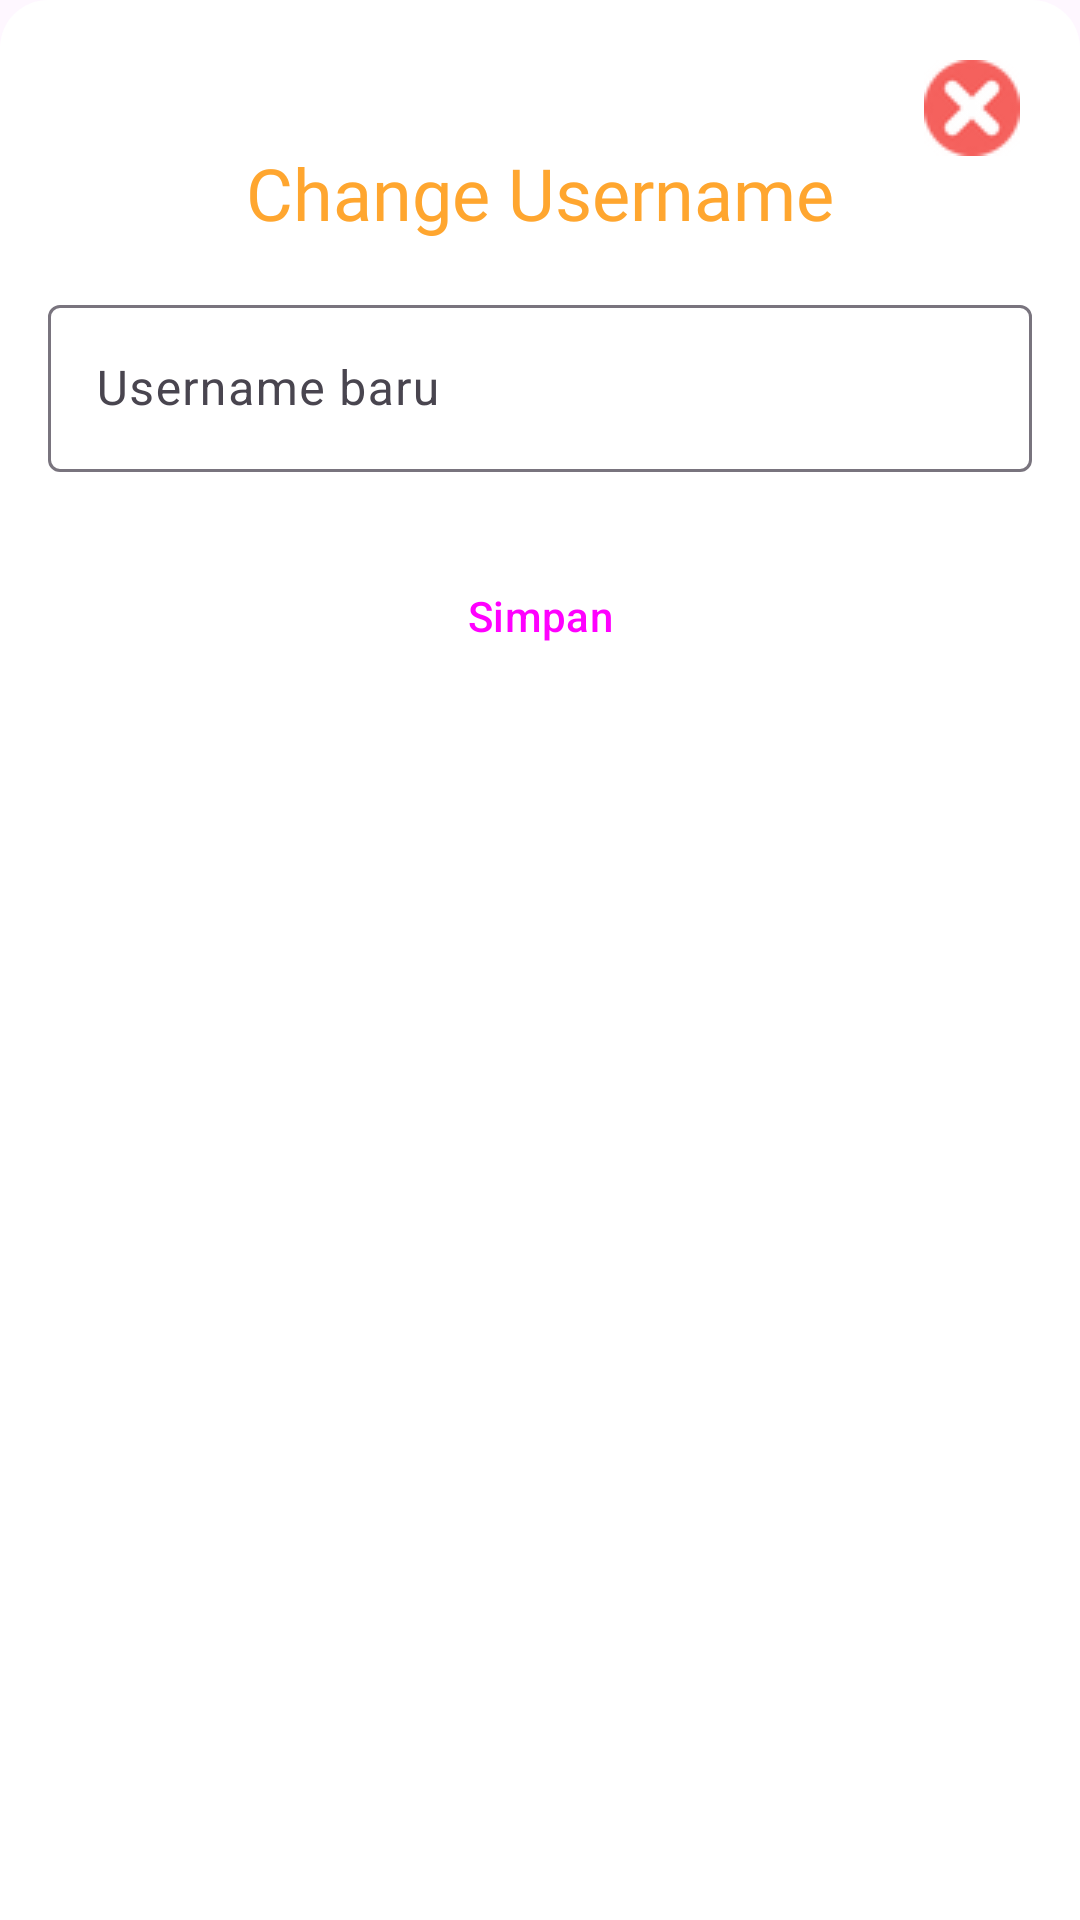

The Android layout XML behind this screen, and the referenced resources:
<!-- AndroidManifest.xml: application theme Theme.FinancyQ -->
<!-- res/layout/bottom_sheet_edit_username.xml -->
<?xml version="1.0" encoding="utf-8"?>
<androidx.constraintlayout.widget.ConstraintLayout
    xmlns:android="http://schemas.android.com/apk/res/android"
    xmlns:app="http://schemas.android.com/apk/res-auto"
    android:layout_width="match_parent"
    android:layout_height="wrap_content"
    android:padding="16dp"
    android:background="@drawable/rounded_corner_background_sheet">

    
    <TextView
        android:id="@+id/tvTitle"
        android:layout_width="wrap_content"
        android:layout_height="wrap_content"
        android:text="@string/change_username"
        android:textSize="24sp"
        android:textColor="@color/orange"
        android:fontFamily="@font/poppins_bold"
        android:layout_marginTop="32dp"
        app:layout_constraintStart_toStartOf="parent"
        app:layout_constraintTop_toTopOf="parent"
        app:layout_constraintEnd_toEndOf="parent"/>

    <ImageButton
        android:id="@+id/btnClose"
        android:layout_width="40dp"
        android:layout_height="40dp"
        android:src="@drawable/btn_close"
        android:background="?attr/selectableItemBackgroundBorderless"
        app:layout_constraintEnd_toEndOf="parent"
        app:layout_constraintTop_toTopOf="parent" />

    
    <com.google.android.material.textfield.TextInputLayout
        android:id="@+id/tilNewUsername"
        style="@style/Widget.Material3.TextInputLayout.OutlinedBox"
        android:layout_width="0dp"
        android:layout_height="wrap_content"
        android:layout_marginTop="16dp"
        app:layout_constraintTop_toBottomOf="@id/tvTitle"
        app:layout_constraintStart_toStartOf="parent"
        app:layout_constraintEnd_toEndOf="parent">

        <com.google.android.material.textfield.TextInputEditText
            android:id="@+id/etNewUsername"
            android:layout_width="match_parent"
            android:layout_height="wrap_content"
            android:hint="Username baru"
            android:inputType="textPersonName" />
    </com.google.android.material.textfield.TextInputLayout>

    
    <Button
        android:id="@+id/btnSubmitUsername"
        style="@style/Widget.Material3.Button"
        android:layout_width="0dp"
        android:layout_height="wrap_content"
        android:layout_marginTop="24dp"
        android:text="Simpan"
        app:layout_constraintTop_toBottomOf="@id/tilNewUsername"
        app:layout_constraintStart_toStartOf="parent"
        app:layout_constraintEnd_toEndOf="parent" />

</androidx.constraintlayout.widget.ConstraintLayout>
<!-- resources referenced by this layout -->
<resources>
  <color name="orange">#FFA62F</color>
  <!-- drawable btn_close: png bitmap (drawable, 1428 bytes) -->
  <!-- drawable rounded_corner_background_sheet (drawable) -->
  <?xml version="1.0" encoding="utf-8"?>
  <shape xmlns:android="http://schemas.android.com/apk/res/android"
      android:shape="rectangle">
  
      <solid android:color="@color/white" />
  
      <corners android:topLeftRadius="16dp" android:topRightRadius="16dp" />
  
  </shape>
  <string name="change_username">Change Username</string>
  <style name="Theme.FinancyQ" parent="Base.Theme.FinancyQ" />
  <color name="white">#FFFFFFFF</color>
  <style name="Base.Theme.FinancyQ" parent="Theme.Material3.Light.NoActionBar">
          <item name="android:windowLightStatusBar">true</item>
          <item name="android:statusBarColor">@color/orange3</item>
          <item name="colorPrimary">@color/orange</item>
      </style>
  <color name="orange3">#FFF4E0</color>
</resources>
